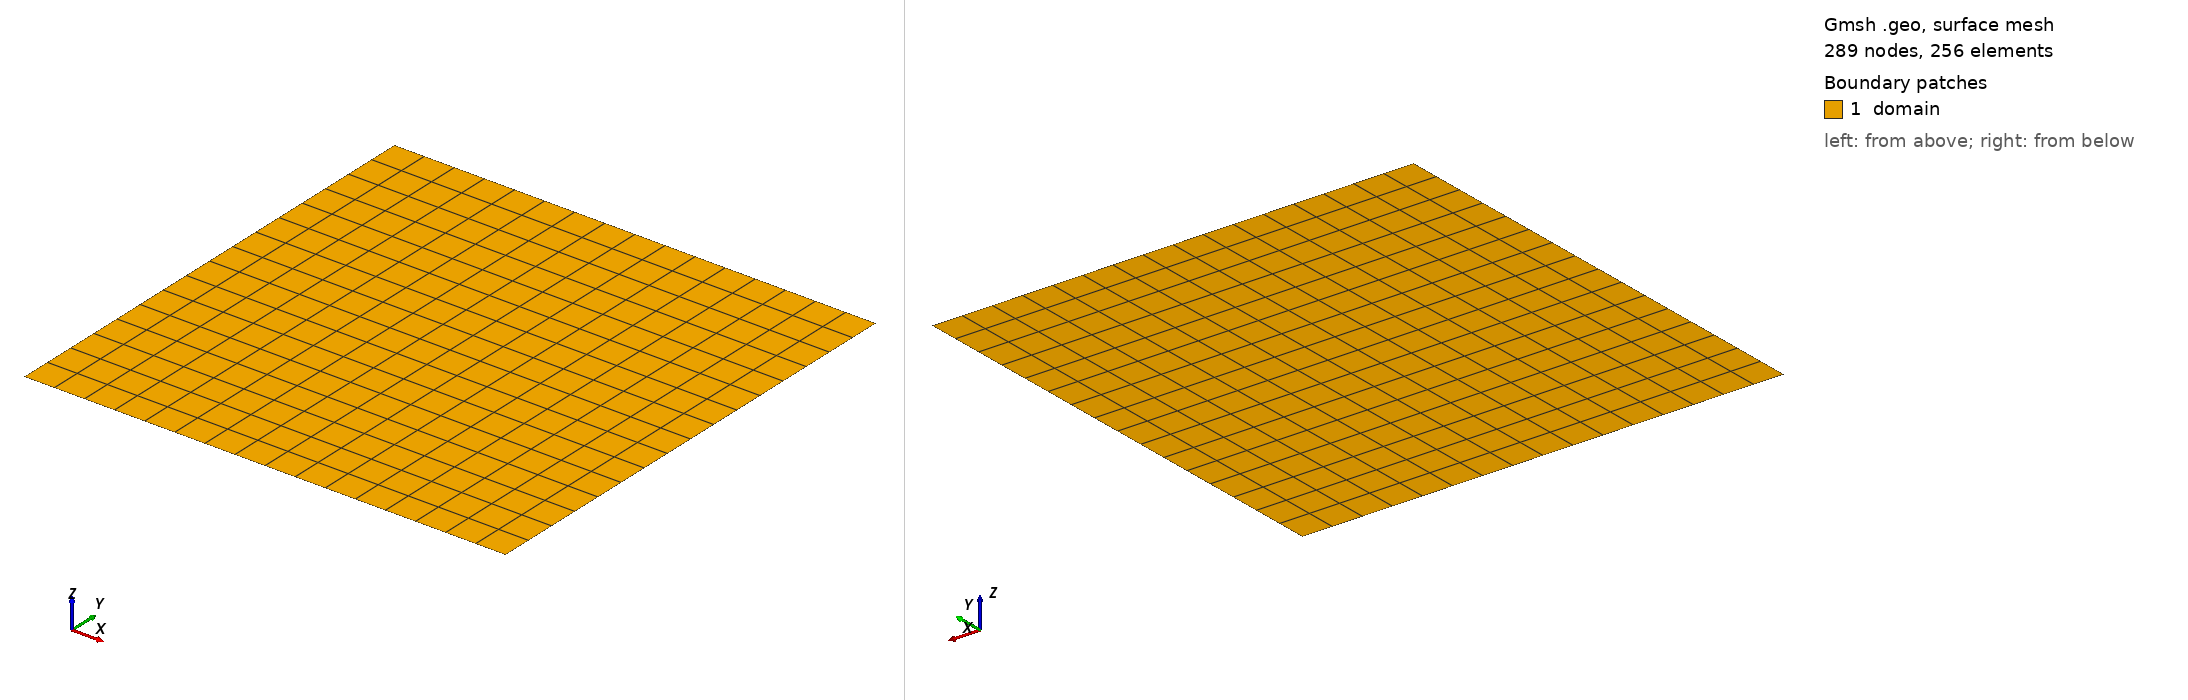

Gmsh geometry script, surface-meshed: 289 nodes, 256 surface elements. Boundary patches (legend numbers): 1 domain. Left view from above one corner, right view from below the opposite corner. Legend entries are the model's physical surfaces. The drawing asked Gmsh for element sizes between 1% and 20% of the model's largest extent; the script's own settings can give other sizes.

=== SWE_TC2_periodic.geo (drawn) ===
// ============================================================
// TC2: Inertia-Gravity Wave -- Doubly periodic domain
// Domain: [0, 1e7] x [0, 1e7] m  (10,000 km x 10,000 km)
// 16x16 structured quad elements
//
// Generate with:  gmsh -2 SWE_TC2_periodic.geo
// ============================================================

Lx = 1.0e7;
Ly = 1.0e7;
nx = 16;
ny = 16;

Point(1) = {0,  0,  0};
Point(2) = {Lx, 0,  0};
Point(3) = {Lx, Ly, 0};
Point(4) = {0,  Ly, 0};

Line(1) = {1, 2};  // bottom
Line(2) = {2, 3};  // right
Line(3) = {3, 4};  // top
Line(4) = {4, 1};  // left

Curve Loop(1) = {1, 2, 3, 4};
Plane Surface(1) = {1};

Transfinite Curve{1, 3} = nx + 1;
Transfinite Curve{2, 4} = ny + 1;
Transfinite Surface{1};
Recombine Surface{1};

// Periodic boundary conditions: top <-> bottom, right <-> left
Periodic Curve{3} = {-1} Translate{0, Ly, 0};
Periodic Curve{2} = {-4} Translate{Lx, 0, 0};

Physical Surface("domain") = {1};
Physical Curve("bottom") = {1};
Physical Curve("right")  = {2};
Physical Curve("top")    = {3};
Physical Curve("left")   = {4};

Mesh.ElementOrder = 1;
Mesh.Algorithm = 8;
